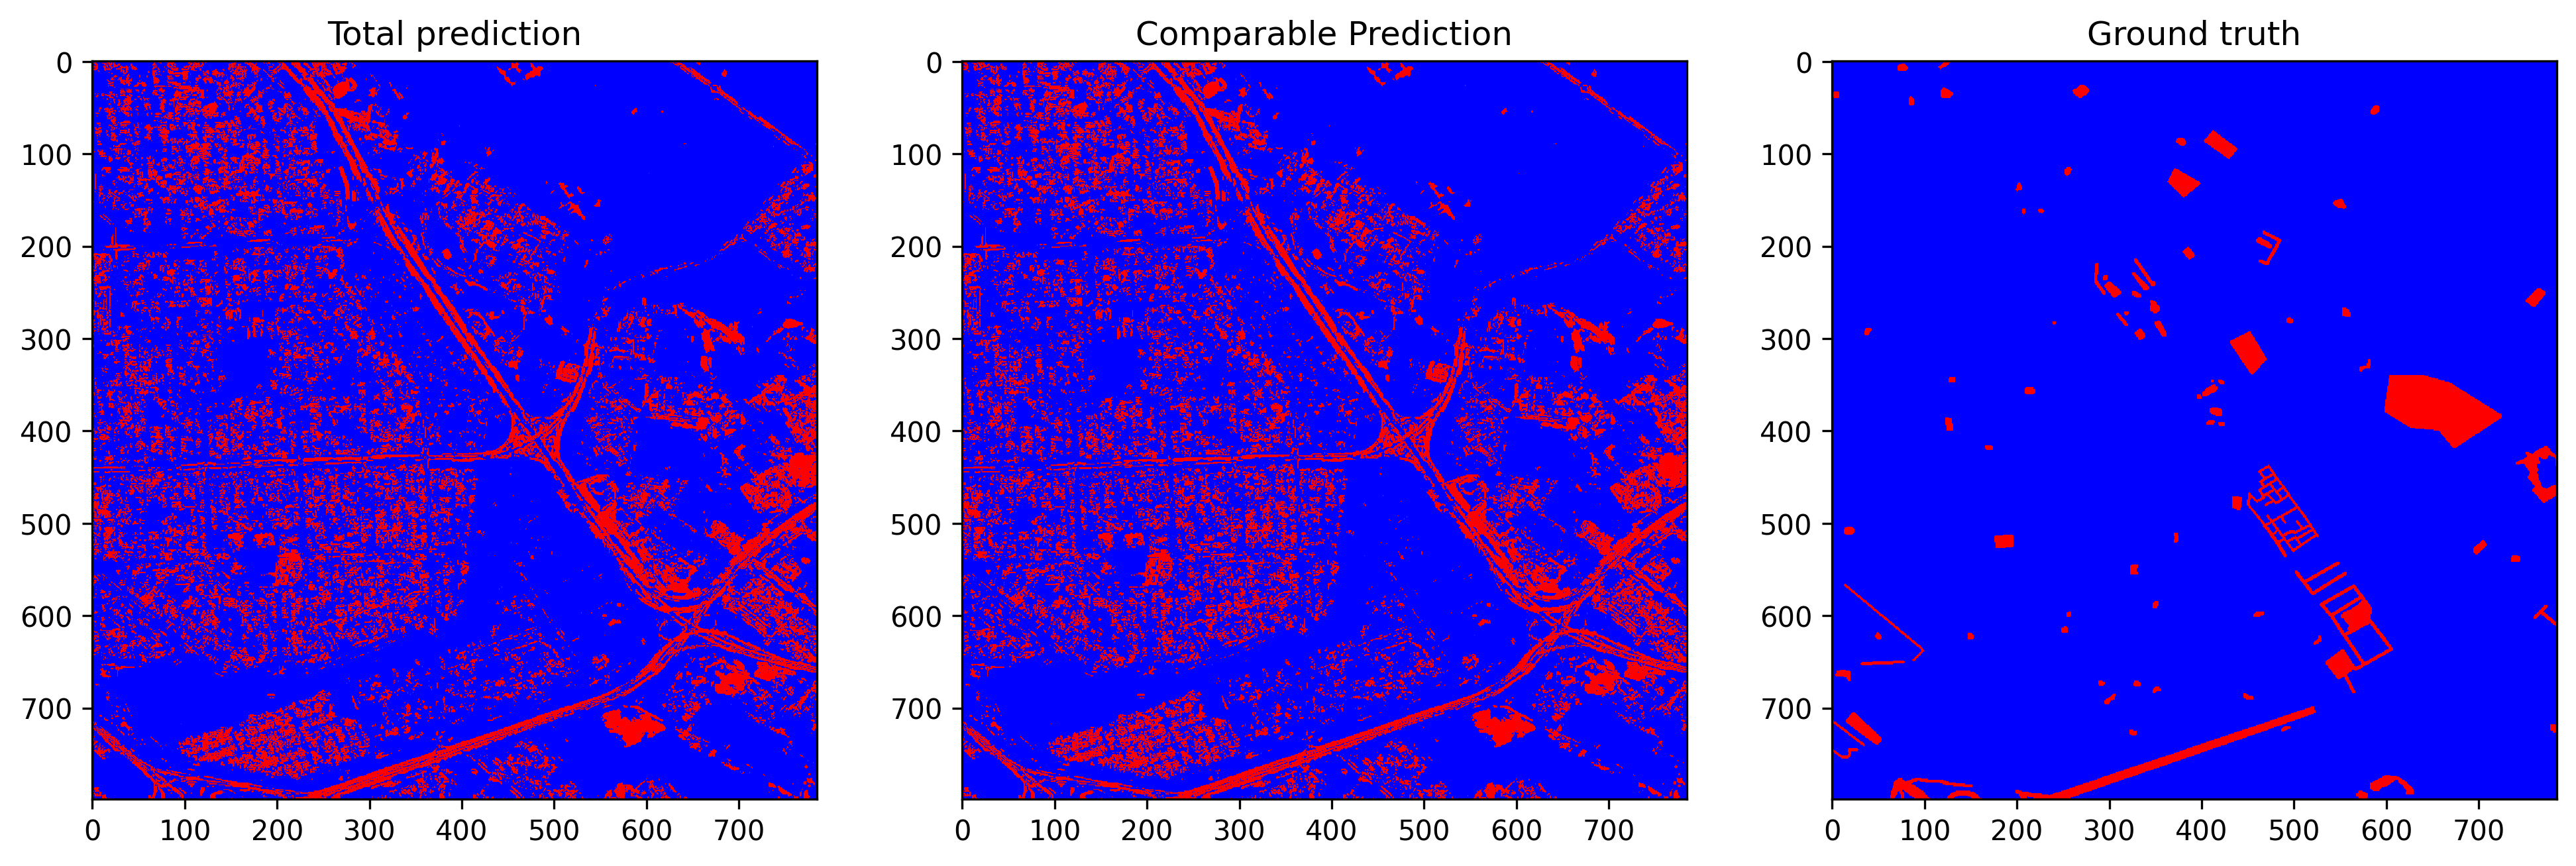

The file beside this chart, header and first rows:
total_examples, threshold, overall_accuracy, false_positives_num, false_negatives_num, true_negatives_num, true_positives_num, prediction_time, overall_accuracy_correction, false_positives_num_correction, false_negatives_num_correction, true_negatives_num_correction, true_positives_num_correction, correction_time, pseudo_qty, real_qty, extraction_time, ft_epochs, ft_time, ft_loss, ft_val_loss, ft_val_acc, pseudo_acc, pseudo_acc_corrected
627215, 0.5107, 0.8117, 102013, 16102, 501610, 7490, 11.06, 0.8675, 65947, 17131, 537676, 6461, 5.009, 90.0%, 10.0%, 0.0979, 31, 154.1, 0.05962, 0.05785, 0.9311, 0.8746, 0.9319
